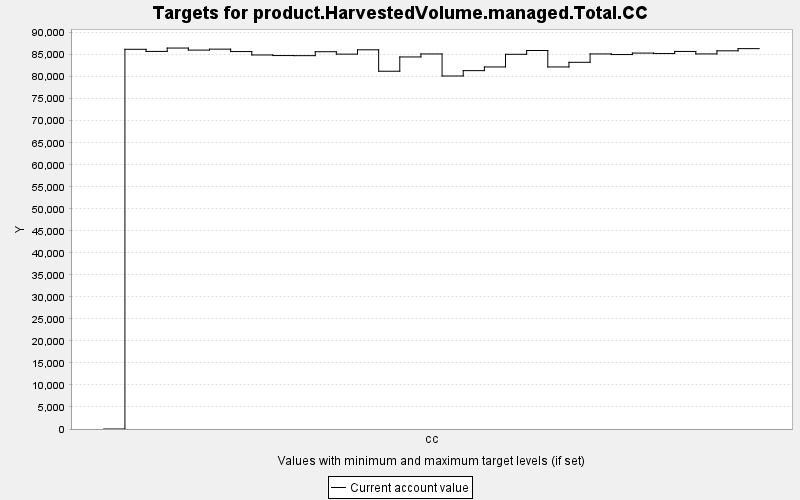

The file beside this chart, header and first rows:
TARGET, PERIOD, YEAR, PERIODWIDTH, MINIMUM, MAXIMUM, MINWEIGHT, MAXWEIGHT, CURRENT, SUMMARY
product.HarvestedVolume.managed.Total.CC, 0, 0, 10.0, 0.0, 10000, 1.0, 1.0, 0.0, 0.0
product.HarvestedVolume.managed.Total.CC, 1, 10, 10.0, 0.0, 10000, 1.0, 1.0, 86219, 0.0
product.HarvestedVolume.managed.Total.CC, 2, 20, 10.0, 0.0, 10000, 1.0, 1.0, 85737, 0.0
product.HarvestedVolume.managed.Total.CC, 3, 30, 10.0, 0.0, 10000, 1.0, 1.0, 86502, 0.0
product.HarvestedVolume.managed.Total.CC, 4, 40, 10.0, 0.0, 10000, 1.0, 1.0, 86038, 0.0
product.HarvestedVolume.managed.Total.CC, 5, 50, 10.0, 0.0, 10000, 1.0, 1.0, 86253, 0.0
product.HarvestedVolume.managed.Total.CC, 6, 60, 10.0, 0.0, 10000, 1.0, 1.0, 85706, 0.0
product.HarvestedVolume.managed.Total.CC, 7, 70, 10.0, 0.0, 10000, 1.0, 1.0, 84930, 0.0
product.HarvestedVolume.managed.Total.CC, 8, 80, 10.0, 0.0, 10000, 1.0, 1.0, 84798, 0.0
product.HarvestedVolume.managed.Total.CC, 9, 90, 10.0, 0.0, 10000, 1.0, 1.0, 84776, 0.0
product.HarvestedVolume.managed.Total.CC, 10, 100, 10.0, 0.0, 10000, 1.0, 1.0, 85668, 0.0
product.HarvestedVolume.managed.Total.CC, 11, 110, 10.0, 0.0, 10000, 1.0, 1.0, 85119, 0.0
product.HarvestedVolume.managed.Total.CC, 12, 120, 10.0, 0.0, 10000, 1.0, 1.0, 86105, 0.0
product.HarvestedVolume.managed.Total.CC, 13, 130, 10.0, 0.0, 10000, 1.0, 1.0, 81238, 0.0
product.HarvestedVolume.managed.Total.CC, 14, 140, 10.0, 0.0, 10000, 1.0, 1.0, 84480, 0.0
product.HarvestedVolume.managed.Total.CC, 15, 150, 10.0, 0.0, 10000, 1.0, 1.0, 85165, 0.0
product.HarvestedVolume.managed.Total.CC, 16, 160, 10.0, 0.0, 10000, 1.0, 1.0, 80157, 0.0
product.HarvestedVolume.managed.Total.CC, 17, 170, 10.0, 0.0, 10000, 1.0, 1.0, 81373, 0.0
product.HarvestedVolume.managed.Total.CC, 18, 180, 10.0, 0.0, 10000, 1.0, 1.0, 82210, 0.0
product.HarvestedVolume.managed.Total.CC, 19, 190, 10.0, 0.0, 10000, 1.0, 1.0, 85083, 0.0
product.HarvestedVolume.managed.Total.CC, 20, 200, 10.0, 0.0, 10000, 1.0, 1.0, 85945, 0.0
product.HarvestedVolume.managed.Total.CC, 21, 210, 10.0, 0.0, 10000, 1.0, 1.0, 82211, 0.0
product.HarvestedVolume.managed.Total.CC, 22, 220, 10.0, 0.0, 10000, 1.0, 1.0, 83266, 0.0
product.HarvestedVolume.managed.Total.CC, 23, 230, 10.0, 0.0, 10000, 1.0, 1.0, 85166, 0.0
product.HarvestedVolume.managed.Total.CC, 24, 240, 10.0, 0.0, 10000, 1.0, 1.0, 85026, 0.0
product.HarvestedVolume.managed.Total.CC, 25, 250, 10.0, 0.0, 10000, 1.0, 1.0, 85358, 0.0
product.HarvestedVolume.managed.Total.CC, 26, 260, 10.0, 0.0, 10000, 1.0, 1.0, 85251, 0.0
product.HarvestedVolume.managed.Total.CC, 27, 270, 10.0, 0.0, 10000, 1.0, 1.0, 85728, 0.0
product.HarvestedVolume.managed.Total.CC, 28, 280, 10.0, 0.0, 10000, 1.0, 1.0, 85167, 0.0
product.HarvestedVolume.managed.Total.CC, 29, 290, 10.0, 0.0, 10000, 1.0, 1.0, 85875, 0.0
product.HarvestedVolume.managed.Total.CC, 30, 300, 10.0, 0.0, 10000, 1.0, 1.0, 86369, 0.0
